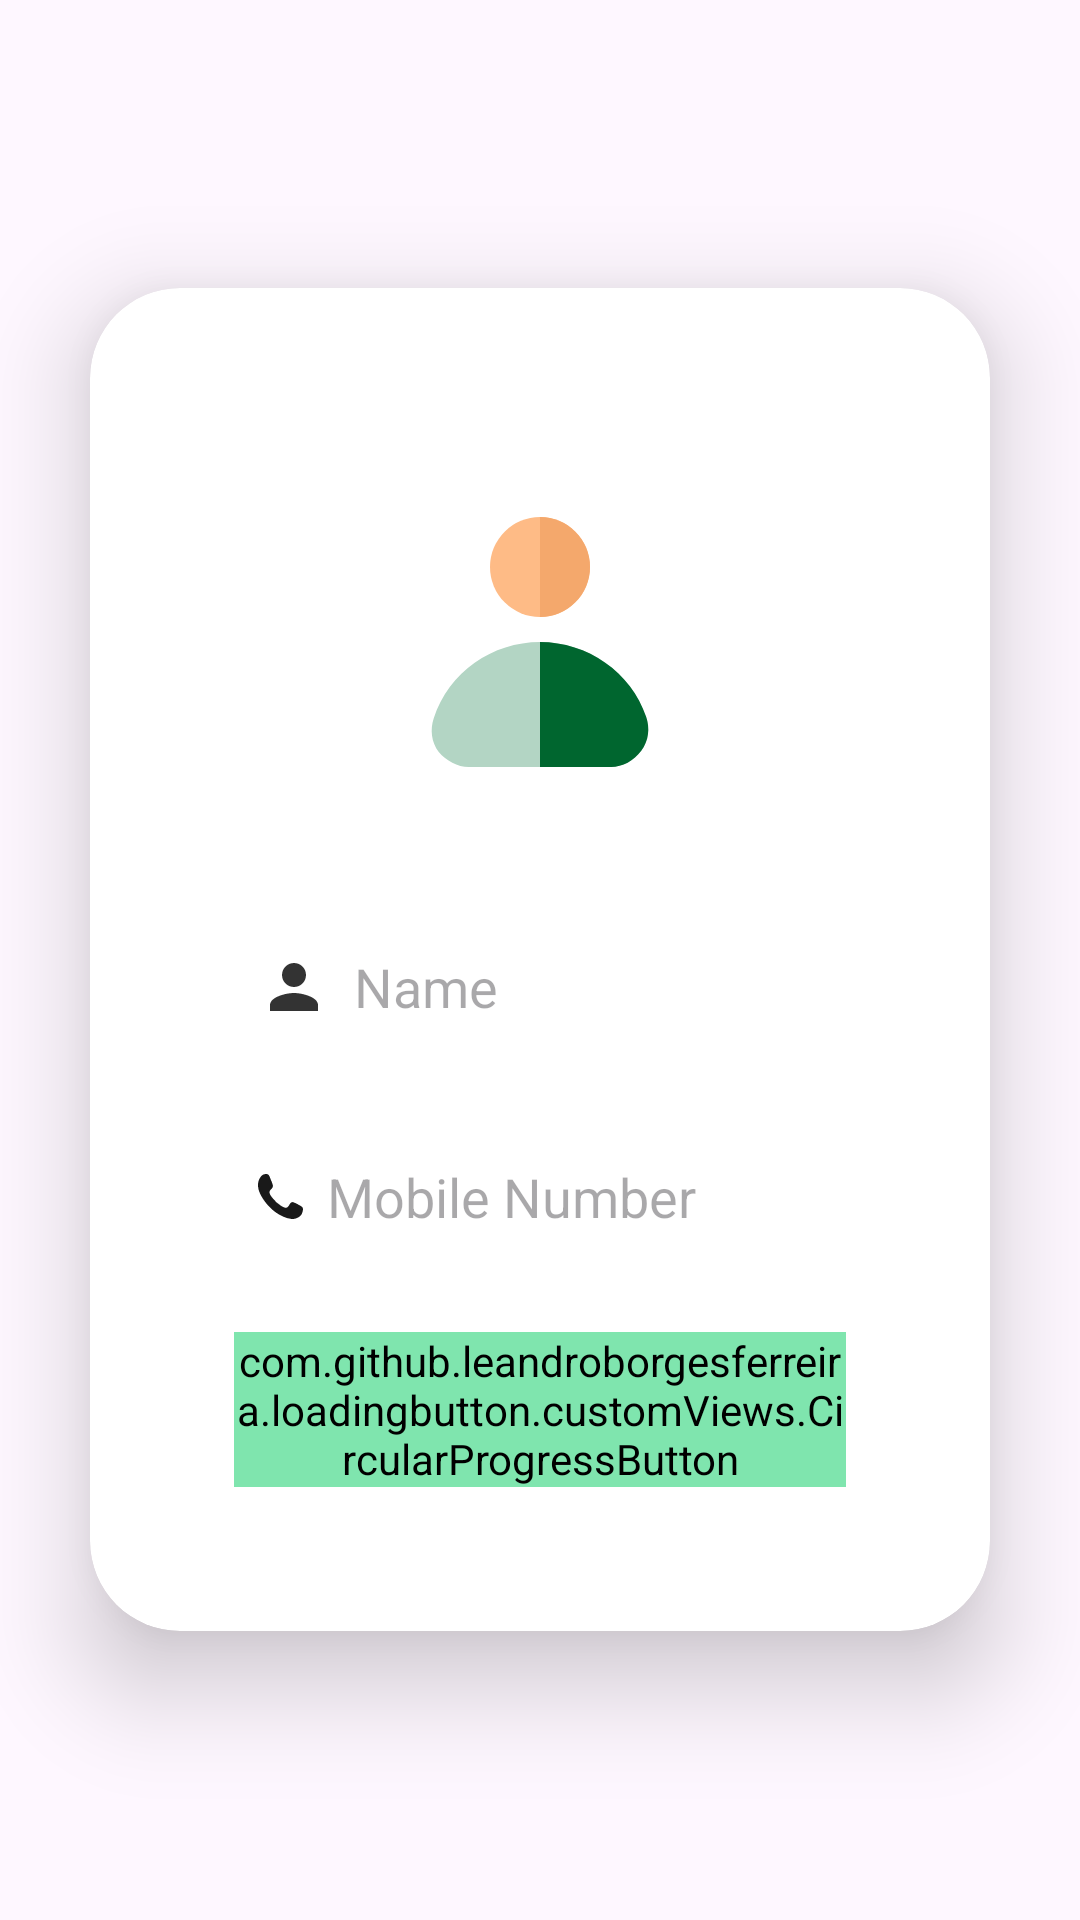

The Android layout XML behind this screen, and the referenced resources:
<!-- AndroidManifest.xml: application theme Theme.HideoutCafe -->
<!-- res/layout/activity_profile.xml -->
<?xml version="1.0" encoding="utf-8"?>
<androidx.constraintlayout.widget.ConstraintLayout xmlns:android="http://schemas.android.com/apk/res/android"
    xmlns:app="http://schemas.android.com/apk/res-auto"
    xmlns:tools="http://schemas.android.com/tools"
    android:layout_width="match_parent"
    android:layout_height="match_parent"
    tools:context=".ProfileActivity">

    <androidx.appcompat.widget.Toolbar
        android:id="@+id/toolbar"
        android:layout_width="match_parent"
        android:layout_height="wrap_content"
        app:layout_constraintEnd_toEndOf="parent"
        app:layout_constraintStart_toStartOf="parent"
        app:layout_constraintTop_toTopOf="parent" />

    <ScrollView
        android:id="@+id/scrollView2"
        android:layout_width="match_parent"
        android:layout_height="match_parent"
        app:layout_constraintBottom_toBottomOf="parent"
        app:layout_constraintEnd_toEndOf="parent"
        app:layout_constraintStart_toStartOf="parent"
        app:layout_constraintTop_toBottomOf="@+id/toolbar">

        <androidx.cardview.widget.CardView
            android:layout_width="match_parent"
            android:layout_height="wrap_content"
            android:layout_gravity="center"
            android:layout_margin="30dp"
            android:background="@drawable/card_view"
            app:cardBackgroundColor="@color/white"
            app:cardCornerRadius="30dp"
            app:cardElevation="20dp">

            <LinearLayout
                android:layout_width="match_parent"
                android:layout_height="wrap_content"
                android:layout_gravity="center_horizontal"
                android:orientation="vertical"
                android:padding="24dp">

                <LinearLayout
                    android:id="@+id/layout1"
                    android:layout_width="match_parent"
                    android:layout_height="match_parent"
                    android:layout_gravity="center_horizontal"
                    android:orientation="vertical"
                    android:padding="24dp">

                    <androidx.constraintlayout.widget.ConstraintLayout
                        android:layout_width="match_parent"
                        android:layout_height="wrap_content">

                        <ImageView
                            android:id="@+id/textView"
                            android:layout_width="match_parent"
                            android:layout_height="wrap_content"
                            android:padding="20dp"
                            android:src="@drawable/ic_person"
                            android:text="Profile"
                            android:textAlignment="center"
                            android:textColor="@color/colorPrimary"
                            android:textSize="36sp"
                            android:textStyle="bold"
                            app:layout_constraintEnd_toEndOf="parent"
                            app:layout_constraintStart_toStartOf="parent"
                            app:layout_constraintTop_toTopOf="parent" />

                        <EditText
                            android:id="@+id/txtName"
                            android:layout_width="match_parent"
                            android:layout_height="50dp"
                            android:layout_marginTop="20dp"
                            android:background="@drawable/card_view"
                            android:drawableStart="@drawable/ic_baseline_person_24"
                            android:drawablePadding="8dp"
                            android:hint="Name"
                            android:padding="8dp"
                            android:textColor="@color/black"
                            android:textColorHighlight="@color/cardview_dark_background"
                            app:layout_constraintEnd_toEndOf="parent"
                            app:layout_constraintStart_toStartOf="parent"
                            app:layout_constraintTop_toBottomOf="@+id/textView" />

                        <EditText
                            android:id="@+id/txtNumber"
                            android:layout_width="match_parent"
                            android:layout_height="50dp"
                            android:layout_marginTop="20dp"
                            android:autofillHints="phone"
                            android:background="@drawable/card_view"
                            android:drawableStart="@drawable/call"
                            android:drawablePadding="8dp"
                            android:hint="Mobile Number"
                            android:inputType="phone"
                            android:padding="8dp"
                            android:textColor="@color/black"
                            android:textColorHighlight="@color/cardview_dark_background"
                            app:layout_constraintEnd_toEndOf="parent"
                            app:layout_constraintStart_toStartOf="parent"
                            app:layout_constraintTop_toBottomOf="@+id/txtName" />

                        <com.github.leandroborgesferreira.loadingbutton.customViews.CircularProgressButton
                            android:id="@+id/btnSave"
                            android:layout_width="match_parent"
                            android:layout_height="wrap_content"
                            android:layout_gravity="center"
                            android:layout_marginTop="20dp"
                            android:background="@drawable/circular_border_shape"
                            android:backgroundTint="@color/colorPrimary"
                            android:backgroundTintMode="add"
                            android:gravity="center"
                            android:text="Save"
                            android:textColor="@color/white"
                            android:textSize="18sp"
                            app:cornerRadius="20dp"
                            app:initialCornerAngle="20dp"
                            app:layout_constraintEnd_toEndOf="parent"
                            app:layout_constraintStart_toStartOf="parent"
                            app:layout_constraintTop_toBottomOf="@+id/txtNumber"
                            app:spinning_bar_color="#000000"
                            app:spinning_bar_padding="6dp"
                            app:spinning_bar_width="4dp" />
                    </androidx.constraintlayout.widget.ConstraintLayout>


                </LinearLayout>
            </LinearLayout>
        </androidx.cardview.widget.CardView>
    </ScrollView>

</androidx.constraintlayout.widget.ConstraintLayout>
<!-- resources referenced by this layout -->
<resources>
  <color name="black">#FF000000</color>
  <color name="colorPrimary">#00662f</color>
  <color name="white">#FFFFFFFF</color>
  <!-- drawable call (drawable) -->
  <vector android:alpha="0.9" android:height="15dp"
      android:viewportHeight="15" android:viewportWidth="15"
      android:width="15dp" xmlns:android="http://schemas.android.com/apk/res/android">
      <path android:fillColor="#FF000000" android:fillType="evenOdd" android:pathData="M14.73,12.996c-0.463,1.407 -2.277,2.109 -3.573,1.992 -1.77,-0.16 -3.696,-1.099 -5.158,-2.133C3.85,11.335 1.837,8.984 0.664,6.489 -0.165,4.726 -0.351,2.558 0.882,0.951c0.456,-0.594 0.95,-0.911 1.69,-0.948C3.6,-0.047 3.744,0.541 4.097,1.457c0.263,0.685 0.614,1.384 0.81,2.094 0.367,1.325 -0.916,1.38 -1.078,2.463 -0.1,0.683 0.727,1.599 1.101,2.086a10.105,10.105 0,0 0,2.608 2.403c0.57,0.359 1.488,1.006 2.14,0.649 1.004,-0.55 0.91,-2.243 2.313,-1.67 0.727,0.296 1.431,0.723 2.125,1.097 1.073,0.577 1.023,1.175 0.614,2.417 -0.306,0.928 0.306,-0.928 0,0"/>
  </vector>
  <!-- drawable circular_border_shape (drawable) -->
  <?xml version="1.0" encoding="utf-8"?>
  <selector xmlns:android="http://schemas.android.com/apk/res/android">
      <item android:state_pressed="false" android:state_selected="false">
          <shape android:shape="rectangle">
              <corners android:radius="10dp" />
  
              <stroke android:width="3dp"
                  android:color="@color/colorPrimary"/>
          </shape>
      </item>
  </selector>
  <!-- drawable ic_baseline_person_24 (drawable) -->
  <?xml version="1.0" encoding="utf-8"?>
  <vector xmlns:android="http://schemas.android.com/apk/res/android"
      android:height="24dp"
      android:tint="#333333"
      android:viewportHeight="24"
      android:viewportWidth="24"
      android:width="24dp">
      <path
          android:fillColor="@android:color/white"
          android:pathData="M12,12c2.21,0 4,-1.79 4,-4s-1.79,-4 -4,-4 -4,1.79 -4,4 1.79,4 4,4zM12,14c-2.67,0 -8,1.34 -8,4v2h16v-2c0,-2.66 -5.33,-4 -8,-4z" />
  </vector>
  <!-- drawable ic_person (drawable-anydpi) -->
  <vector xmlns:android="http://schemas.android.com/apk/res/android"
      android:width="100dp"
      android:height="100dp"
      android:viewportWidth="24"
      android:viewportHeight="24"
      >
    <path
        android:pathData="M12,6m-4,0a4,4 0,1 1,8 0a4,4 0,1 1,-8 0"
        android:fillColor="#febb86"/>
    <path
        android:pathData="M20.5,18.1C19.3,14.4 15.8,12 12,12s-7.3,2.4 -8.5,6.1c-0.3,0.9 -0.2,1.9 0.4,2.7C4.5,21.5 5.4,22 6.3,22h11.3c1,0 1.9,-0.5 2.5,-1.3C20.7,19.9 20.8,19 20.5,18.1z"
        android:fillColor="#b3d5c4"/>
    <path
        android:pathData="M16,6c0,-2.2 -1.8,-4 -4,-4v8C14.2,10 16,8.2 16,6z"
        android:fillColor="#f4a86c"/>
    <path
        android:pathData="M20.1,20.7c0.6,-0.8 0.7,-1.8 0.4,-2.7C19.3,14.4 15.8,12 12,12v10h5.7C18.6,22 19.5,21.5 20.1,20.7z"
        android:fillColor="#00662f"/>
  </vector>
  <style name="Theme.HideoutCafe" parent="Base.Theme.HideoutCafe" />
  <style name="Base.Theme.HideoutCafe" parent="Theme.Material3.DayNight.NoActionBar">
          
          
          <item name="colorPrimary">@color/colorPrimary</item>
          <item name="colorPrimaryDark">@color/colorPrimaryDark</item>
          <item name="colorAccent">@color/colorAccent</item>
      </style>
  <color name="colorPrimaryDark">#004c22</color>
  <color name="colorAccent">#FF4081</color>
</resources>
